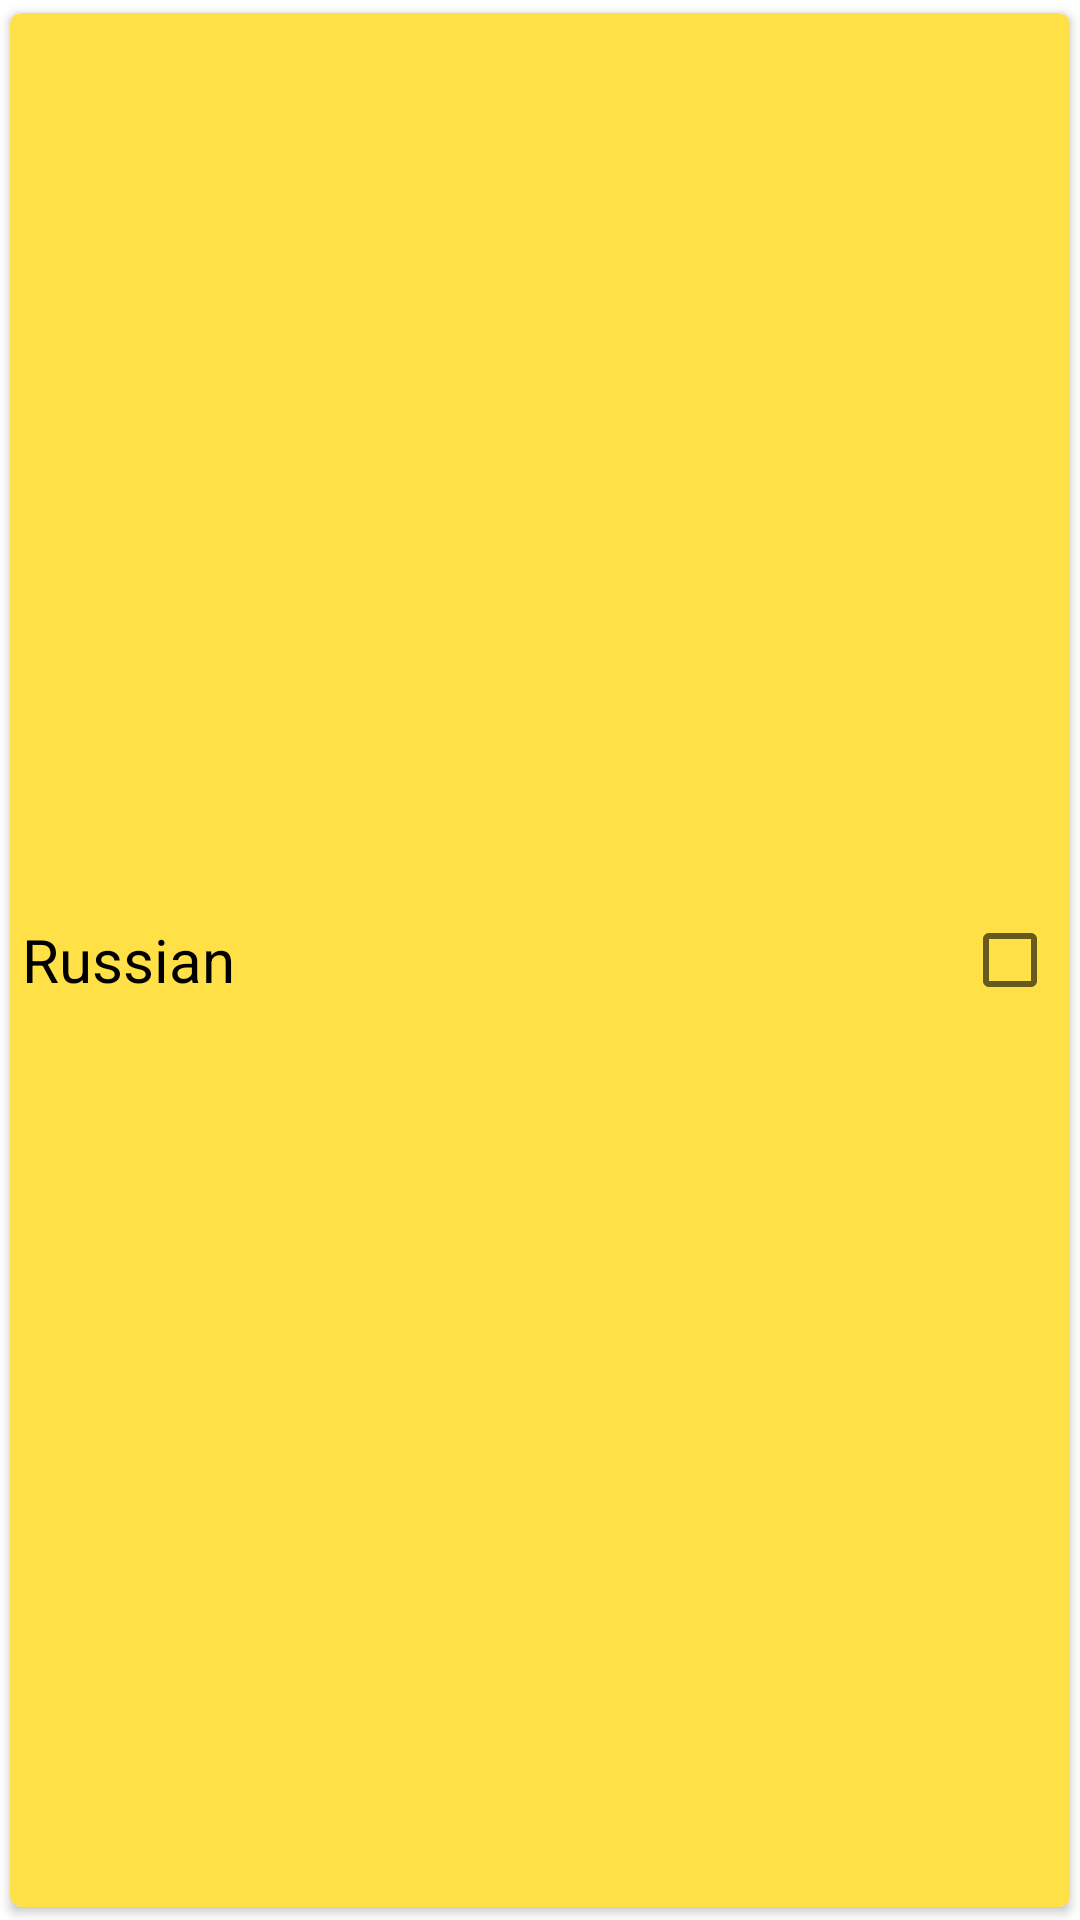

Produce the Android XML layout that renders to this screen, including the resource entries it uses.
<!-- AndroidManifest.xml: application theme Theme.NeRecipe -->
<!-- res/layout/filter_item.xml -->
<?xml version="1.0" encoding="utf-8"?>
<androidx.cardview.widget.CardView xmlns:android="http://schemas.android.com/apk/res/android"
    xmlns:app="http://schemas.android.com/apk/res-auto"
    android:layout_width="match_parent"
    android:id="@+id/card_filter_category"
    android:layout_height="wrap_content"
    android:layout_marginStart="@dimen/small_spacing"
    android:layout_marginTop="@dimen/small_spacing"
    android:layout_marginEnd="@dimen/small_spacing"
    android:layout_marginBottom="@dimen/small_spacing"
    app:cardCornerRadius="@dimen/small_spacing"
    app:cardElevation="2dp"
    app:cardUseCompatPadding="true">

    <CheckBox
        android:layout_width="match_parent"
        android:id="@+id/check_box"
        android:layout_height="match_parent"
        android:background="@color/yellow"
        android:button="@null"
        android:drawableEnd="?android:attr/listChoiceIndicatorMultiple"
        android:paddingLeft="@dimen/small_spacing"
        android:paddingRight="@dimen/small_spacing"
        android:textSize="@dimen/font_category_edit"
        android:text="@string/russian" />
</androidx.cardview.widget.CardView>
<!-- resources referenced by this layout -->
<resources>
  <color name="yellow">#FFE047</color>
  <dimen name="font_category_edit">20sp</dimen>
  <dimen name="small_spacing">4dp</dimen>
  <string name="russian">Russian</string>
  <style name="Theme.NeRecipe" parent="Theme.MaterialComponents.DayNight.DarkActionBar">
          
          <item name="colorPrimary">@color/purple_500</item>
          <item name="colorPrimaryVariant">@color/purple_700</item>
          <item name="colorOnPrimary">@color/white</item>
          
          <item name="colorSecondary">@color/teal_200</item>
          <item name="colorSecondaryVariant">@color/teal_700</item>
          <item name="colorOnSecondary">@color/black</item>
          
          <item name="android:statusBarColor" tools:targetApi="l">?attr/colorPrimaryVariant</item>
          
      </style>
  <color name="purple_500">#FF6200EE</color>
  <color name="purple_700">#FF3700B3</color>
  <color name="white">#FFFFFFFF</color>
  <color name="teal_200">#FF03DAC5</color>
  <color name="teal_700">#FF018786</color>
  <color name="black">#FF000000</color>
</resources>
